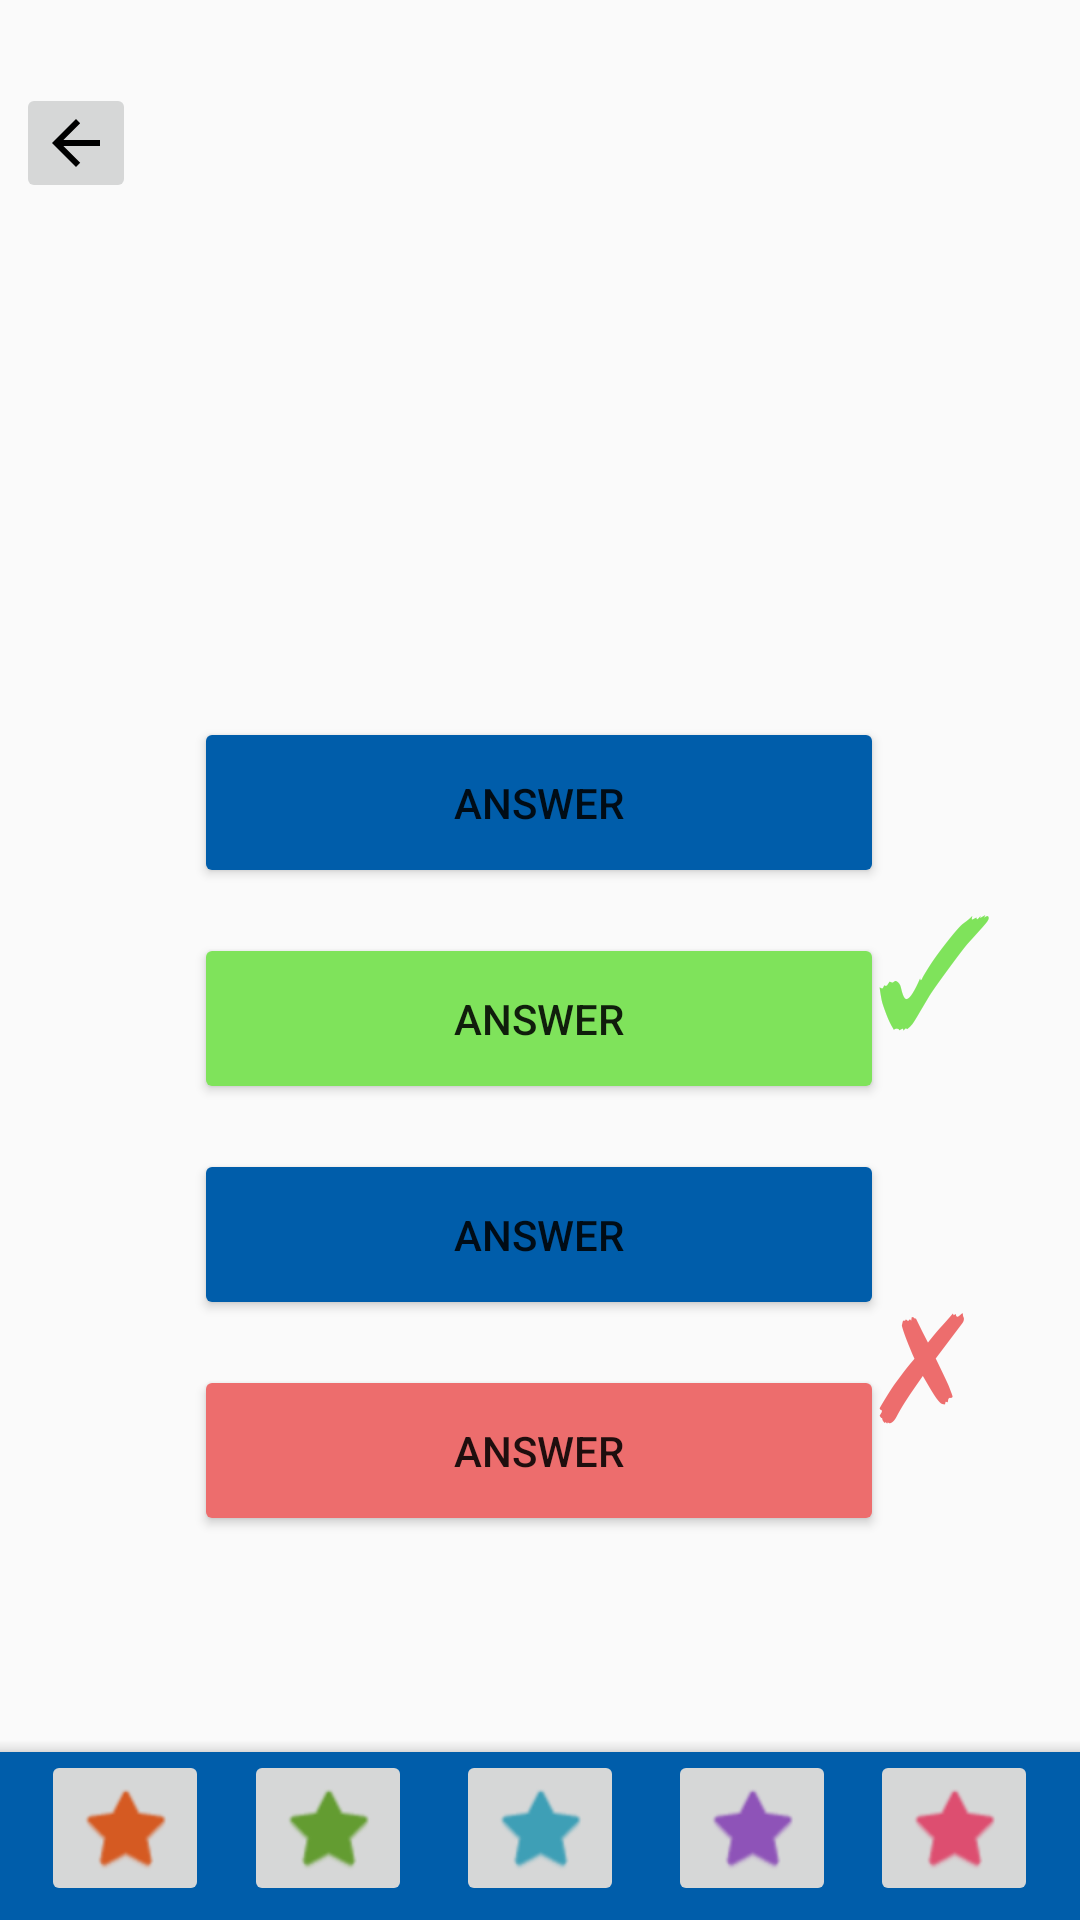

Here is an Android app screen rendered from its layout file. Give the layout XML and the strings, colors and styles it references.
<!-- AndroidManifest.xml: application theme Theme.RBCFootprint -->
<!-- res/layout/activity_quiz_wrong_ans4.xml -->
<?xml version="1.0" encoding="utf-8"?>
<androidx.constraintlayout.widget.ConstraintLayout xmlns:android="http://schemas.android.com/apk/res/android"
    xmlns:app="http://schemas.android.com/apk/res-auto"
    xmlns:tools="http://schemas.android.com/tools"
    android:layout_width="match_parent"
    android:layout_height="match_parent"

    android:background="@color/light_grey"
    tools:context=".ui.quiz.firstquestion.FourthWrongQActivity">

    <ImageButton
        android:id="@+id/backButton"
        android:layout_width="40dp"
        android:layout_height="40dp"
        android:src="@drawable/abc_vector_test"
        android:tint="@color/black"
        app:layout_constraintBottom_toBottomOf="parent"
        app:layout_constraintEnd_toEndOf="parent"
        app:layout_constraintHorizontal_bias="0.017"
        app:layout_constraintStart_toStartOf="parent"
        app:layout_constraintTop_toTopOf="parent"
        app:layout_constraintVertical_bias="0.046" />

    <TextView
        android:id="@+id/textView"
        android:layout_width="51dp"
        android:layout_height="69dp"
        android:shadowColor="#FFFFFF"
        android:text="@string/check"
        android:textColor="@color/green"
        android:textSize="50sp"
        app:layout_constraintBottom_toBottomOf="parent"
        app:layout_constraintEnd_toEndOf="parent"
        app:layout_constraintHorizontal_bias="0.941"
        app:layout_constraintStart_toStartOf="parent"
        app:layout_constraintTop_toTopOf="parent"
        app:layout_constraintVertical_bias="0.504" />

    <TextView
        android:id="@+id/textView2"
        android:layout_width="51dp"
        android:layout_height="69dp"
        android:shadowColor="#FFFFFF"
        android:text="@string/wrong"
        android:textColor="@color/red"
        android:textSize="50sp"
        app:layout_constraintBottom_toBottomOf="parent"
        app:layout_constraintEnd_toEndOf="parent"
        app:layout_constraintHorizontal_bias="0.941"
        app:layout_constraintStart_toStartOf="parent"
        app:layout_constraintTop_toTopOf="parent"
        app:layout_constraintVertical_bias="0.726" />

    <Button
        android:id="@+id/answer"
        android:layout_width="230dp"
        android:layout_height="57dp"
        android:layout_marginTop="15dp"
        android:text="@string/answer"
        app:backgroundTint="@color/med_persian_blue"
        app:layout_constraintBottom_toBottomOf="@+id/bottomAppBar3"
        app:layout_constraintEnd_toEndOf="parent"
        app:layout_constraintHorizontal_bias="0.497"
        app:layout_constraintStart_toStartOf="parent"
        app:layout_constraintTop_toBottomOf="@+id/answer2"
        app:layout_constraintVertical_bias="0.0" />

    <Button
        android:id="@+id/answer4"
        android:layout_width="230dp"
        android:layout_height="57dp"
        android:layout_marginTop="15dp"
        android:text="@string/answer"
        app:backgroundTint="@color/red"
        app:layout_constraintEnd_toEndOf="parent"
        app:layout_constraintHorizontal_bias="0.497"
        app:layout_constraintStart_toStartOf="parent"
        app:layout_constraintTop_toBottomOf="@+id/answer" />

    <Button
        android:id="@+id/answer2"
        android:layout_width="230dp"
        android:layout_height="57dp"
        android:layout_marginTop="15dp"
        android:text="@string/answer"
        app:backgroundTint="@color/green"
        app:layout_constraintEnd_toEndOf="parent"
        app:layout_constraintHorizontal_bias="0.497"
        app:layout_constraintStart_toStartOf="parent"
        app:layout_constraintTop_toBottomOf="@+id/answer1" />

    <Button
        android:id="@+id/answer1"
        android:layout_width="230dp"
        android:layout_height="57dp"
        android:text="@string/answer"
        app:backgroundTint="@color/med_persian_blue"
        app:layout_constraintBottom_toBottomOf="@+id/bottomAppBar3"
        app:layout_constraintEnd_toEndOf="parent"
        app:layout_constraintHorizontal_bias="0.497"
        app:layout_constraintStart_toStartOf="parent"
        app:layout_constraintTop_toTopOf="parent"
        app:layout_constraintVertical_bias="0.41" />

    <com.google.android.material.bottomappbar.BottomAppBar
        android:id="@+id/bottomAppBar3"
        style="@style/Widget.MaterialComponents.BottomAppBar.Colored"
        android:layout_width="match_parent"
        android:layout_height="wrap_content"
        android:layout_gravity="bottom"
        app:layout_constraintBottom_toBottomOf="parent"
        app:layout_constraintStart_toStartOf="parent"
        app:layout_constraintTop_toTopOf="parent"
        app:layout_constraintVertical_bias="1.0"
        tools:ignore="BottomAppBar" />

    <ImageButton
        android:id="@+id/homeButton"
        android:layout_width="wrap_content"
        android:layout_height="wrap_content"
        android:tint="#D55A22"
        app:layout_constraintBottom_toBottomOf="parent"
        app:layout_constraintEnd_toEndOf="@+id/bottomAppBar3"
        app:layout_constraintHorizontal_bias="0.045"
        app:layout_constraintStart_toStartOf="parent"
        app:layout_constraintTop_toTopOf="parent"
        app:layout_constraintVertical_bias="0.992"
        app:srcCompat="@android:drawable/btn_star_big_on" />

    <ImageButton
        android:id="@+id/shopButton"
        android:layout_width="wrap_content"
        android:layout_height="wrap_content"
        android:tint="#639C31"
        app:layout_constraintBottom_toBottomOf="parent"
        app:layout_constraintEnd_toEndOf="@+id/bottomAppBar3"
        app:layout_constraintHorizontal_bias="0.267"
        app:layout_constraintStart_toStartOf="parent"
        app:layout_constraintTop_toTopOf="parent"
        app:layout_constraintVertical_bias="0.992"
        app:srcCompat="@android:drawable/btn_star_big_on" />

    <ImageButton
        android:id="@+id/activityButton"
        android:layout_width="wrap_content"
        android:layout_height="wrap_content"
        android:tint="#3E9FB6"
        app:layout_constraintBottom_toBottomOf="parent"
        app:layout_constraintEnd_toEndOf="@+id/bottomAppBar3"
        app:layout_constraintStart_toStartOf="parent"
        app:layout_constraintTop_toTopOf="parent"
        app:layout_constraintVertical_bias="0.992"
        app:srcCompat="@android:drawable/btn_star_big_on" />

    <ImageButton
        android:id="@+id/travelButton"
        android:layout_width="wrap_content"
        android:layout_height="wrap_content"
        android:tint="#8E53B8"
        app:layout_constraintBottom_toBottomOf="parent"
        app:layout_constraintEnd_toEndOf="@+id/bottomAppBar3"
        app:layout_constraintHorizontal_bias="0.732"
        app:layout_constraintStart_toStartOf="parent"
        app:layout_constraintTop_toTopOf="parent"
        app:layout_constraintVertical_bias="0.992"
        app:srcCompat="@android:drawable/btn_star_big_on" />

    <ImageButton
        android:id="@+id/moreButton"
        android:layout_width="wrap_content"
        android:layout_height="wrap_content"
        android:tint="#DD4E70"
        app:layout_constraintBottom_toBottomOf="parent"
        app:layout_constraintEnd_toEndOf="@+id/bottomAppBar3"
        app:layout_constraintHorizontal_bias="0.954"
        app:layout_constraintStart_toStartOf="parent"
        app:layout_constraintTop_toTopOf="parent"
        app:layout_constraintVertical_bias="0.992"
        app:srcCompat="@android:drawable/btn_star_big_on" />

</androidx.constraintlayout.widget.ConstraintLayout>
<!-- resources referenced by this layout -->
<resources>
  <color name="black">#FF000000</color>
  <color name="green">#FF7FE35B</color>
  <color name="light_grey">#FFFAFAFA</color>
  <color name="med_persian_blue">#FF005DAA</color>
  <color name="red">#FFED6D6D</color>
  <string name="answer">ANSWER</string>
  <string name="check">✓</string>
  <string name="wrong">✗</string>
  <style name="Theme.RBCFootprint" parent="Theme.MaterialComponents.DayNight.DarkActionBar">
          
          <item name="colorPrimary">@color/med_persian_blue</item>
          <item name="colorPrimaryVariant">@color/navy_blue</item>
          <item name="colorOnPrimary">@color/white</item>
          
          <item name="colorSecondary">@color/teal_200</item>
          <item name="colorSecondaryVariant">@color/teal_700</item>
          <item name="colorOnSecondary">@color/black</item>
          
          <item name="android:statusBarColor" tools:targetApi="l">?attr/colorPrimaryVariant</item>
          
      </style>
  <color name="navy_blue">#FF00008B</color>
  <color name="white">#FFFFFFFF</color>
  <color name="teal_200">#FF03DAC5</color>
  <color name="teal_700">#FF018786</color>
</resources>
